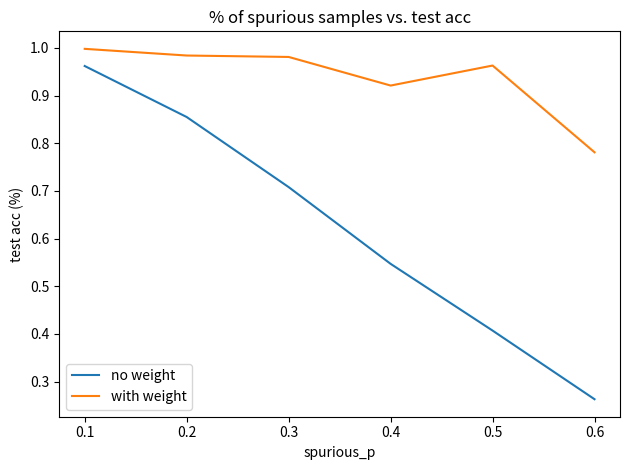

Reproduce this figure in Python.
import matplotlib.pyplot as plt 
import numpy as np

x = np.arange(.1,.61,.1)
y_no_weight = [0.962, 0.855, 0.708, 0.547, 0.407, 0.263]
y_weight = [0.998, 0.984, 0.981, 0.921, 0.963, 0.781]

plt.plot(x, y_no_weight, label="no weight")
plt.plot(x, y_weight, label="with weight")
plt.xlabel("spurious_p")
plt.ylabel("test acc (%)")
plt.title("% of spurious samples vs. test acc")
plt.tight_layout()
plt.legend()
plt.savefig("test_acc_1.png")